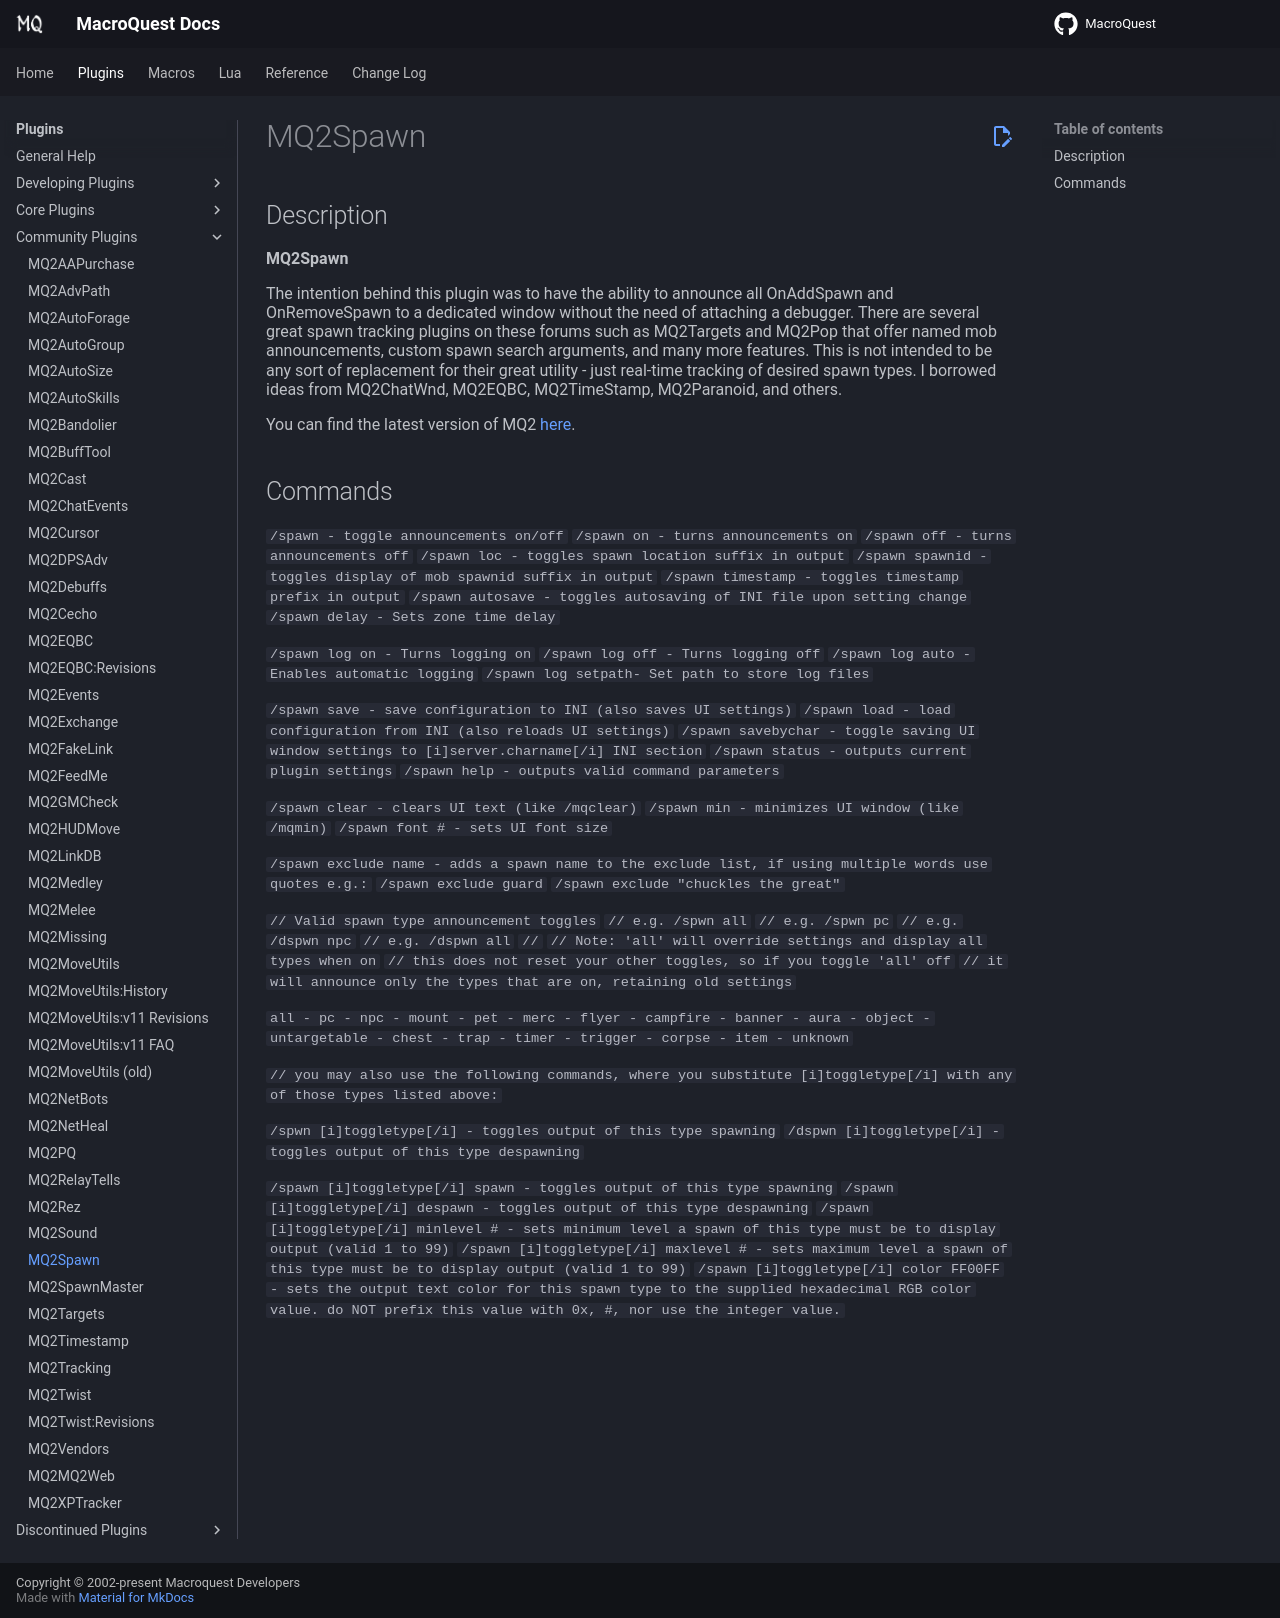

repository: macroquest/docs · page: plugins/community-plugins/mq2spawn/index.html · generator: jekyll

# MQ2Spawn

## Description

**MQ2Spawn** \[By pms\]

The intention behind this plugin was to have the ability to announce all OnAddSpawn and OnRemoveSpawn to a dedicated window without the need of attaching a debugger. There are several great spawn tracking plugins on these forums such as MQ2Targets and MQ2Pop that offer named mob announcements, custom spawn search arguments, and many more features. This is not intended to be any sort of replacement for their great utility - just real-time tracking of desired spawn types. I borrowed ideas from MQ2ChatWnd, MQ2EQBC, MQ2TimeStamp, MQ2Paranoid, and others.

You can find the latest version of MQ2 [here](https://macroquest2.com/phpBB3/viewtopic.php?p=143610#p143610).

## Commands

`/spawn - toggle announcements on/off`
`/spawn on - turns announcements on`
`/spawn off - turns announcements off`
`/spawn loc - toggles spawn location suffix in output`
`/spawn spawnid - toggles display of mob spawnid suffix in output`
`/spawn timestamp - toggles timestamp prefix in output`
`/spawn autosave - toggles autosaving of INI file upon setting change`
`/spawn delay - Sets zone time delay`

`/spawn log on - Turns logging on`
`/spawn log off - Turns logging off`
`/spawn log auto - Enables automatic logging`
`/spawn log setpath- Set path to store log files`

`/spawn save - save configuration to INI (also saves UI settings)`
`/spawn load - load configuration from INI (also reloads UI settings)`
`/spawn savebychar - toggle saving UI window settings to [i]server.charname[/i] INI section`
`/spawn status - outputs current plugin settings`
`/spawn help - outputs valid command parameters`

`/spawn clear - clears UI text (like /mqclear)`
`/spawn min - minimizes UI window (like /mqmin)`
`/spawn font # - sets UI font size`

`/spawn exclude name - adds a spawn name to the exclude list, if using multiple words use quotes e.g.:`
`/spawn exclude guard`
`/spawn exclude "chuckles the great"`

`// Valid spawn type announcement toggles`
`// e.g. /spwn all`
`// e.g. /spwn pc`
`// e.g. /dspwn npc`
`// e.g. /dspwn all`
`//`
`// Note: 'all' will override settings and display all types when on`
`// this does not reset your other toggles, so if you toggle 'all' off`
`// it will announce only the types that are on, retaining old settings`

`all - pc - npc - mount - pet - merc - flyer - campfire - banner - aura - object - untargetable - chest - trap - timer - trigger - corpse - item - unknown`

`// you may also use the following commands, where you substitute [i]toggletype[/i] with any of those types listed above:`

`/spwn [i]toggletype[/i] - toggles output of this type spawning`
`/dspwn [i]toggletype[/i] - toggles output of this type despawning`

`/spawn [i]toggletype[/i] spawn - toggles output of this type spawning`
`/spawn [i]toggletype[/i] despawn - toggles output of this type despawning`
`/spawn [i]toggletype[/i] minlevel # - sets minimum level a spawn of this type must be to display output (valid 1 to 99)`
`/spawn [i]toggletype[/i] maxlevel # - sets maximum level a spawn of this type must be to display output (valid 1 to 99)`
`/spawn [i]toggletype[/i] color FF00FF - sets the output text color for this spawn type to the supplied hexadecimal RGB color value. do NOT prefix this value with 0x, #, nor use the integer value.`
